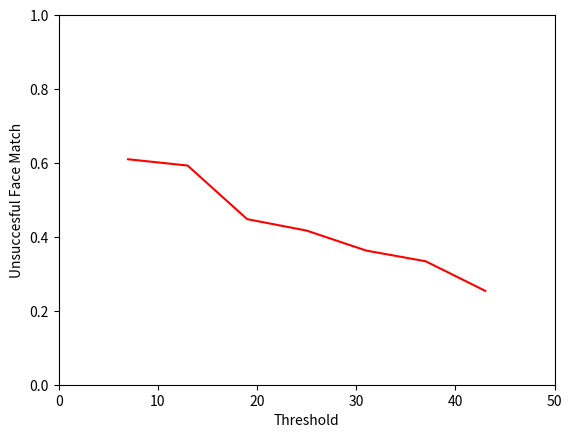

Here is the Python script that generated this plot:
import numpy as np
import matplotlib.pyplot as plt
t = [7,13,19,25,31,37,43]
s =[0.15125,0.233,0.306,0.347,0.4,0.5,0.51]
u=[0.61,0.593,0.448,0.417,0.363,0.334,0.254]
plt.plot(t,u,'r')
plt.axis([0,50,0,1])
plt.xlabel("Threshold")
plt.ylabel("Unsuccesful Face Match")
plt.show()
